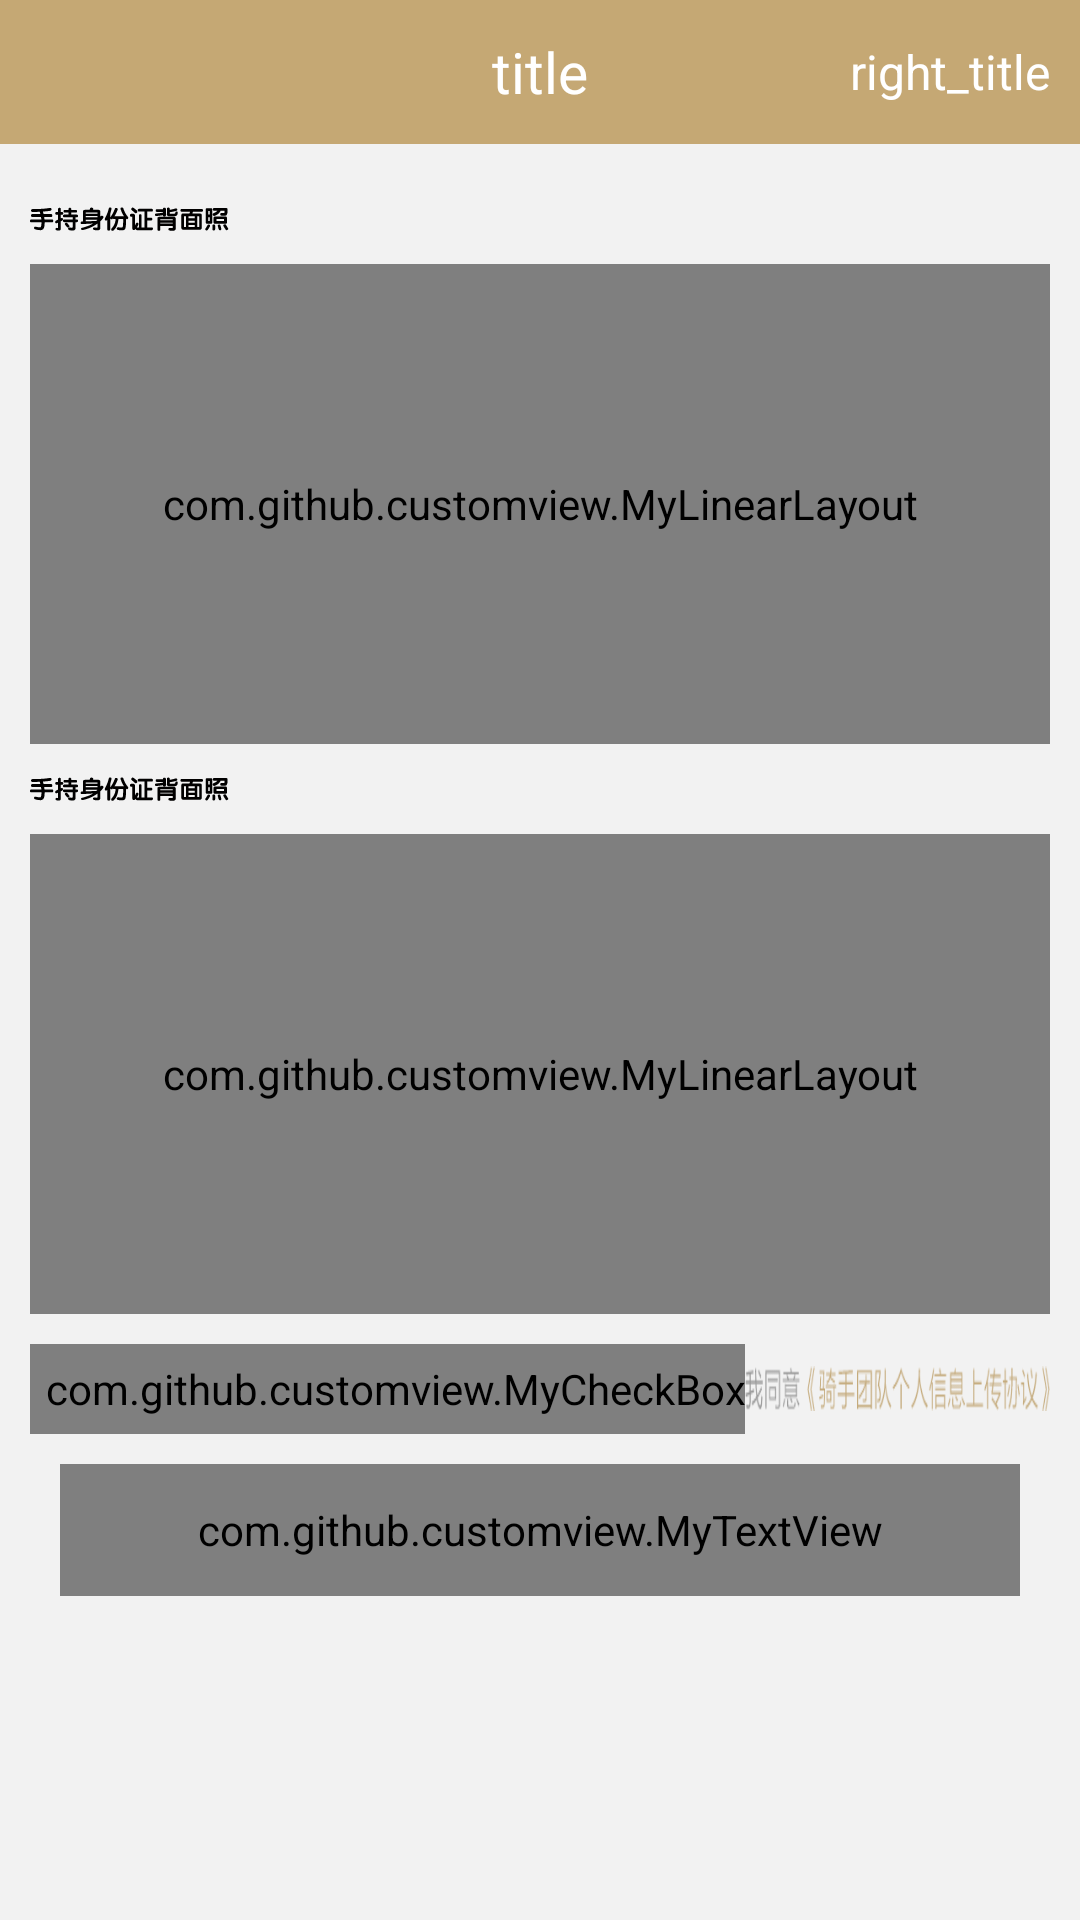

This screen was rendered from an Android layout file. Write that file and the resources it references.
<!-- AndroidManifest.xml: application theme Theme.AppCompat.Light.NoActionBar -->
<!-- res/layout/activity_id_card.xml -->
<?xml version="1.0" encoding="utf-8"?>
<LinearLayout xmlns:android="http://schemas.android.com/apk/res/android"
    xmlns:app="http://schemas.android.com/apk/res-auto"
    android:orientation="vertical"
    android:layout_width="match_parent"
    android:layout_height="match_parent"
    android:background="@color/background_f2"
    >
    <include layout="@layout/app_title"/>
    <android.support.v4.widget.NestedScrollView
        android:layout_width="match_parent"
        android:layout_height="match_parent">
        <LinearLayout
            android:layout_width="match_parent"
            android:layout_height="wrap_content"
            android:orientation="vertical"
            android:layout_margin="10dp"
            android:focusableInTouchMode="true"
            android:focusable="true"
            >
            <ImageView
                android:layout_width="wrap_content"
                android:layout_height="30dp"
                android:src="@mipmap/idcard_positive"

                />
    <com.github.customview.MyLinearLayout
        android:background="@mipmap/background_add_idcard"
        android:layout_width="match_parent"
        android:layout_height="160dp"
        android:orientation="vertical"
        android:gravity="center"
        >

        <ImageView
            android:layout_width="wrap_content"
            android:layout_height="wrap_content"
            android:src="@mipmap/idcard_add"
            />
        <TextView
            android:layout_width="wrap_content"
            android:layout_height="wrap_content"
            android:text="点击上传"
            android:layout_marginTop="7dp"
            />
    </com.github.customview.MyLinearLayout>
            <ImageView
                android:layout_width="wrap_content"
                android:layout_height="30dp"
                android:src="@mipmap/idcard_positive"

                />
            <com.github.customview.MyLinearLayout
                android:background="@mipmap/background_add_idcard"
                android:layout_width="match_parent"
                android:layout_height="160dp"
                android:orientation="vertical"
                android:gravity="center"
                >

                <ImageView
                    android:layout_width="wrap_content"
                    android:layout_height="wrap_content"
                    android:src="@mipmap/idcard_add"
                    />
                <TextView
                    android:layout_width="wrap_content"
                    android:layout_height="wrap_content"
                    android:text="点击上传"
                    android:layout_marginTop="7dp"
                    />
            </com.github.customview.MyLinearLayout>
            <LinearLayout
                android:layout_width="wrap_content"
                 android:layout_marginTop="10dp"
                android:layout_height="30dp"
                android:orientation="horizontal">
            <com.github.customview.MyCheckBox
                android:id="@+id/cb_shopingcart_select"
                android:layout_width="wrap_content"
                android:layout_height="match_parent"

                android:textColor="@color/gray_33"
                app:my_checkbox_normal="@mipmap/order17_normal"
                app:my_checkbox_checked="@mipmap/order17"
                android:textSize="15sp"
                android:paddingLeft="5dp"
                />
                <ImageView
                    android:layout_width="wrap_content"
                    android:layout_height="15dp"
                    android:layout_gravity="center_vertical"
                    android:background="@mipmap/agreement"/>
            </LinearLayout>

            <com.github.customview.MyTextView
                android:id="@+id/tv_register_commit"
                android:layout_width="match_parent"
                android:layout_height="44dp"
                android:text="提交"
                android:textColor="@color/white"
                android:layout_margin="10dp"
                app:my_tv_solid="@color/main_background"
                app:my_tv_press="@color/button_press"
                android:layout_alignParentBottom="true"
                android:gravity="center"
                app:my_tv_corner_radius="4dp"
                android:textSize="15sp"
                android:layout_marginTop="5dp"
                />

  </LinearLayout>
    </android.support.v4.widget.NestedScrollView>
</LinearLayout>
<!-- res/layout/app_title.xml (included above) -->
<?xml version="1.0" encoding="utf-8"?>
<LinearLayout
    xmlns:android="http://schemas.android.com/apk/res/android"
    xmlns:tools="http://schemas.android.com/tools"
    android:layout_width="match_parent"
    android:layout_height="wrap_content"
    xmlns:app="http://schemas.android.com/apk/res-auto"
    android:orientation="vertical"
    >

    <android.support.v7.widget.Toolbar
        android:id="@id/toolbar"
        android:layout_width="match_parent"
        android:layout_height="48dp"
        android:background="@color/main_background"
        android:gravity="center_vertical"
        app:titleTextColor="@color/gray_66"
        app:layout_collapseMode="pin"
        >
        <TextView
            android:id="@id/app_title"
            android:layout_width="wrap_content"
            android:layout_height="wrap_content"
            android:layout_gravity="center"
            android:maxLines="1"
            android:textColor="@color/white"
            android:textSize="19sp"
            tools:text="title"
            />

        <TextView
            android:id="@id/app_right_tv"
            android:layout_width="wrap_content"
            android:layout_height="wrap_content"
            android:layout_gravity="right"
            android:layout_marginRight="10dp"
            android:maxLines="1"
            android:textColor="@color/white"
            android:textSize="16sp"
            tools:text="right_title"
            />
    </android.support.v7.widget.Toolbar>

    <View
        android:id="@+id/v_bottom_line"
        android:layout_width="match_parent"
        android:layout_height="1px"
        android:background="@color/c_divider"
        android:visibility="gone" />
</LinearLayout>
<!-- resources referenced by this layout -->
<resources>
  <color name="background_f2">#f2f2f2</color>
  <color name="button_press">#FF7C42</color>
  <color name="c_divider">#E2E2E2</color>
  <color name="gray_33">#333333</color>
  <color name="gray_66">#666666</color>
  <color name="main_background">#C5A874</color>
  <color name="white">#ffffff</color>
  <!-- mipmap agreement: png bitmap (mipmap-xxhdpi, 4673 bytes) -->
  <!-- mipmap background_add_idcard: png bitmap (mipmap-xxhdpi, 5374 bytes) -->
  <!-- mipmap idcard_add: png bitmap (mipmap-xxhdpi, 1237 bytes) -->
  <!-- mipmap idcard_positive: png bitmap (mipmap-xxhdpi, 3091 bytes) -->
  <!-- mipmap order17: png bitmap (mipmap-xxhdpi, 3019 bytes) -->
  <!-- mipmap order17_normal: png bitmap (mipmap-xxhdpi, 5058 bytes) -->
</resources>
